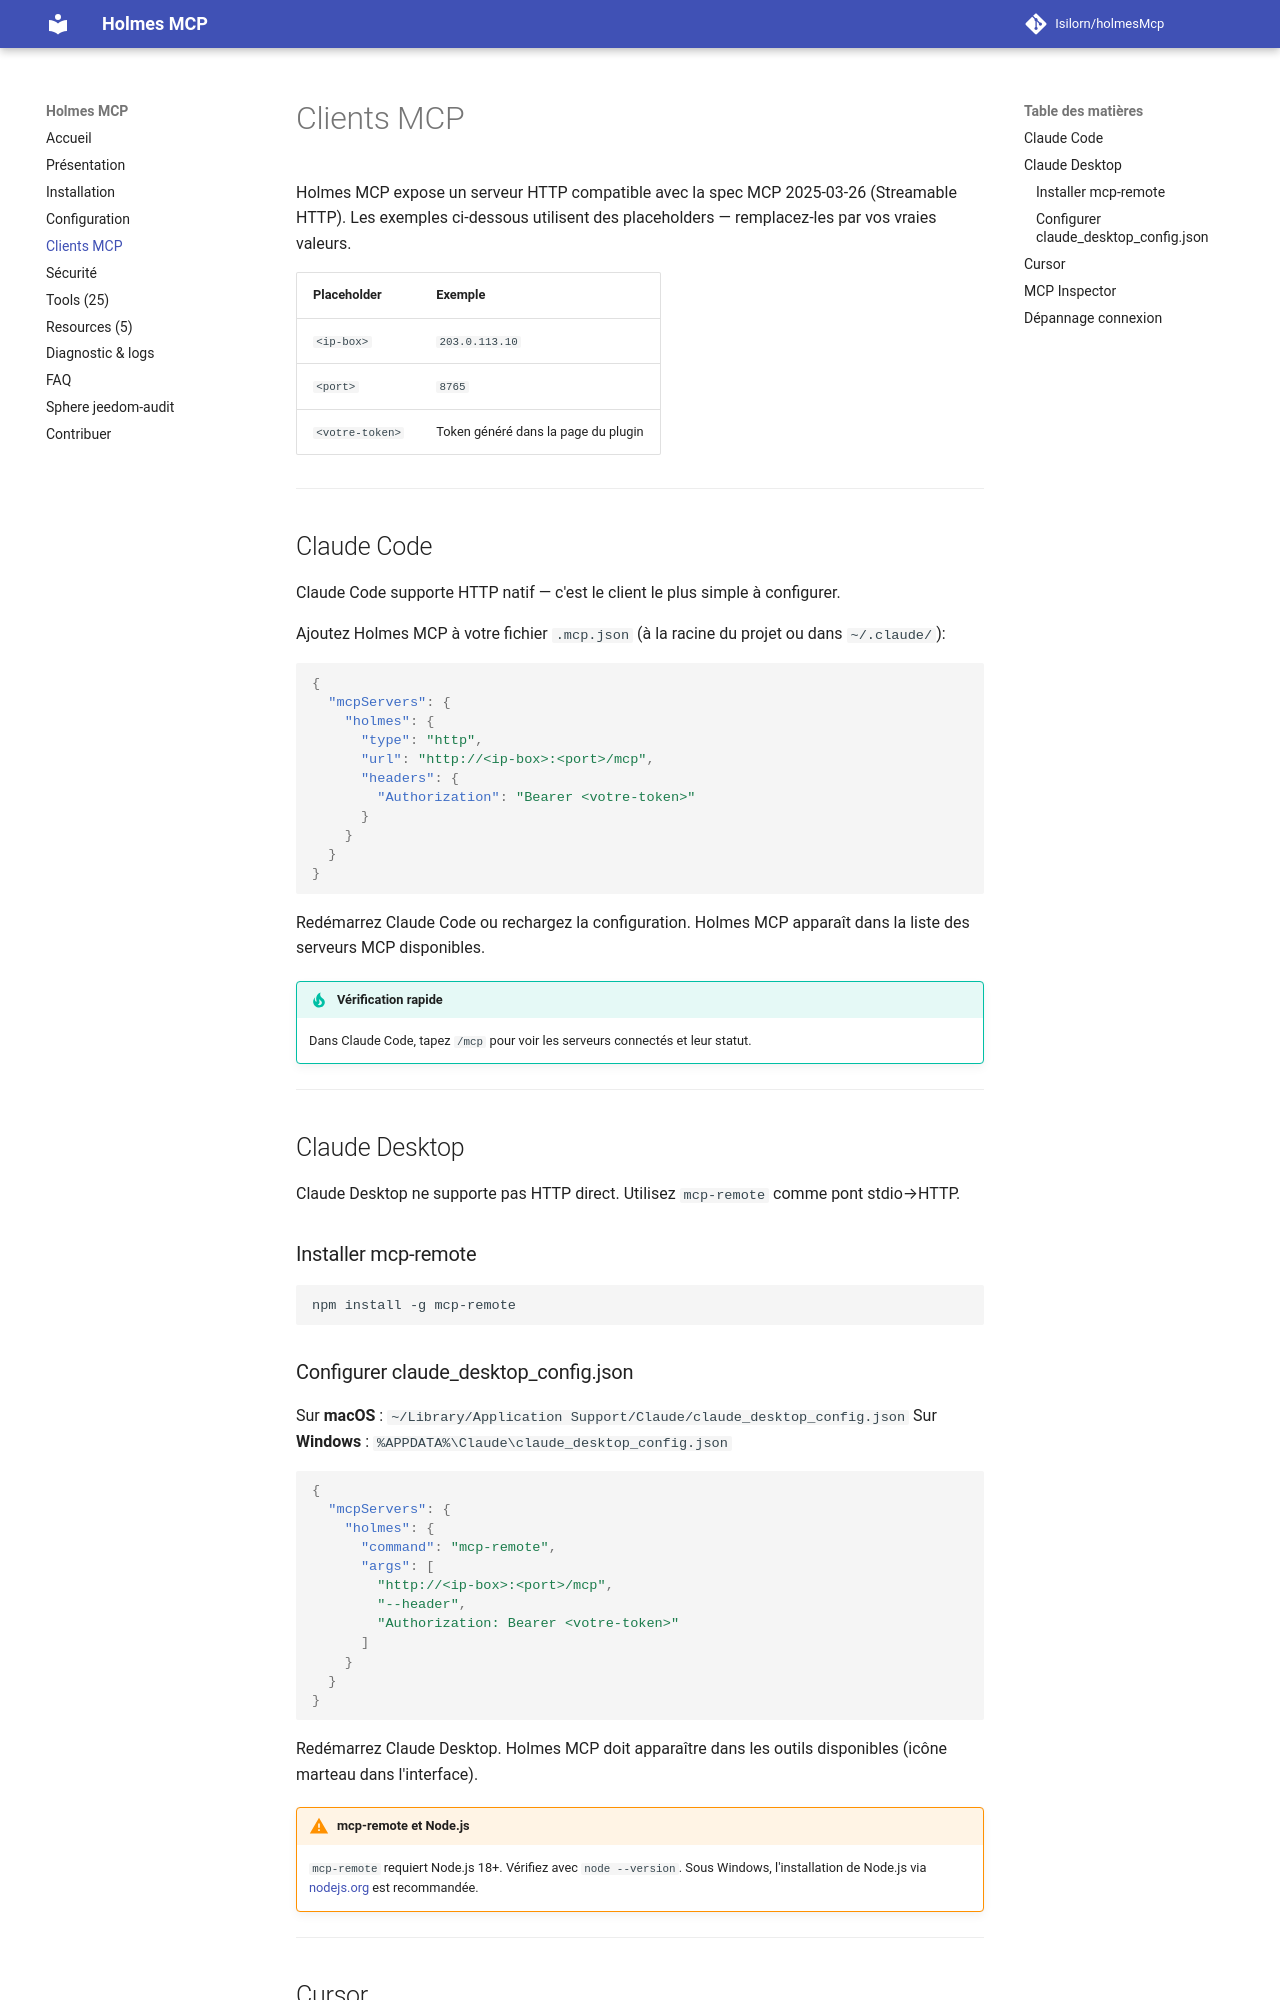

repository: Isilorn/holmesMcp · page: clients-mcp/index.html · generator: mkdocs

# Clients MCP

Holmes MCP expose un serveur HTTP compatible avec la spec MCP 2025-03-26 (Streamable HTTP). Les exemples ci-dessous utilisent des placeholders — remplacez-les par vos vraies valeurs.

| Placeholder | Exemple |
| --- | --- |
| `<ip-box>` | `203.0.113.10` |
| `<port>` | `8765` |
| `<votre-token>` | Token généré dans la page du plugin |

---

## Claude Code

Claude Code supporte HTTP natif — c'est le client le plus simple à configurer.

Ajoutez Holmes MCP à votre fichier `.mcp.json` (à la racine du projet ou dans `~/.claude/`):

```json
{
  "mcpServers": {
    "holmes": {
      "type": "http",
      "url": "http://<ip-box>:<port>/mcp",
      "headers": {
        "Authorization": "Bearer <votre-token>"
      }
    }
  }
}
```

Redémarrez Claude Code ou rechargez la configuration. Holmes MCP apparaît dans la liste des serveurs MCP disponibles.

!!! tip "Vérification rapide"
    Dans Claude Code, tapez `/mcp` pour voir les serveurs connectés et leur statut.

---

## Claude Desktop

Claude Desktop ne supporte pas HTTP direct. Utilisez `mcp-remote` comme pont stdio→HTTP.

### Installer mcp-remote

```bash
npm install -g mcp-remote
```

### Configurer claude_desktop_config.json

Sur **macOS** : `~/Library/Application Support/Claude/claude_desktop_config.json`
Sur **Windows** : `%APPDATA%\Claude\claude_desktop_config.json`

```json
{
  "mcpServers": {
    "holmes": {
      "command": "mcp-remote",
      "args": [
        "http://<ip-box>:<port>/mcp",
        "--header",
        "Authorization: Bearer <votre-token>"
      ]
    }
  }
}
```

Redémarrez Claude Desktop. Holmes MCP doit apparaître dans les outils disponibles (icône marteau dans l'interface).

!!! warning "mcp-remote et Node.js"
    `mcp-remote` requiert Node.js 18+. Vérifiez avec `node --version`. Sous Windows, l'installation de Node.js via [nodejs.org](https://nodejs.org) est recommandée.

---
